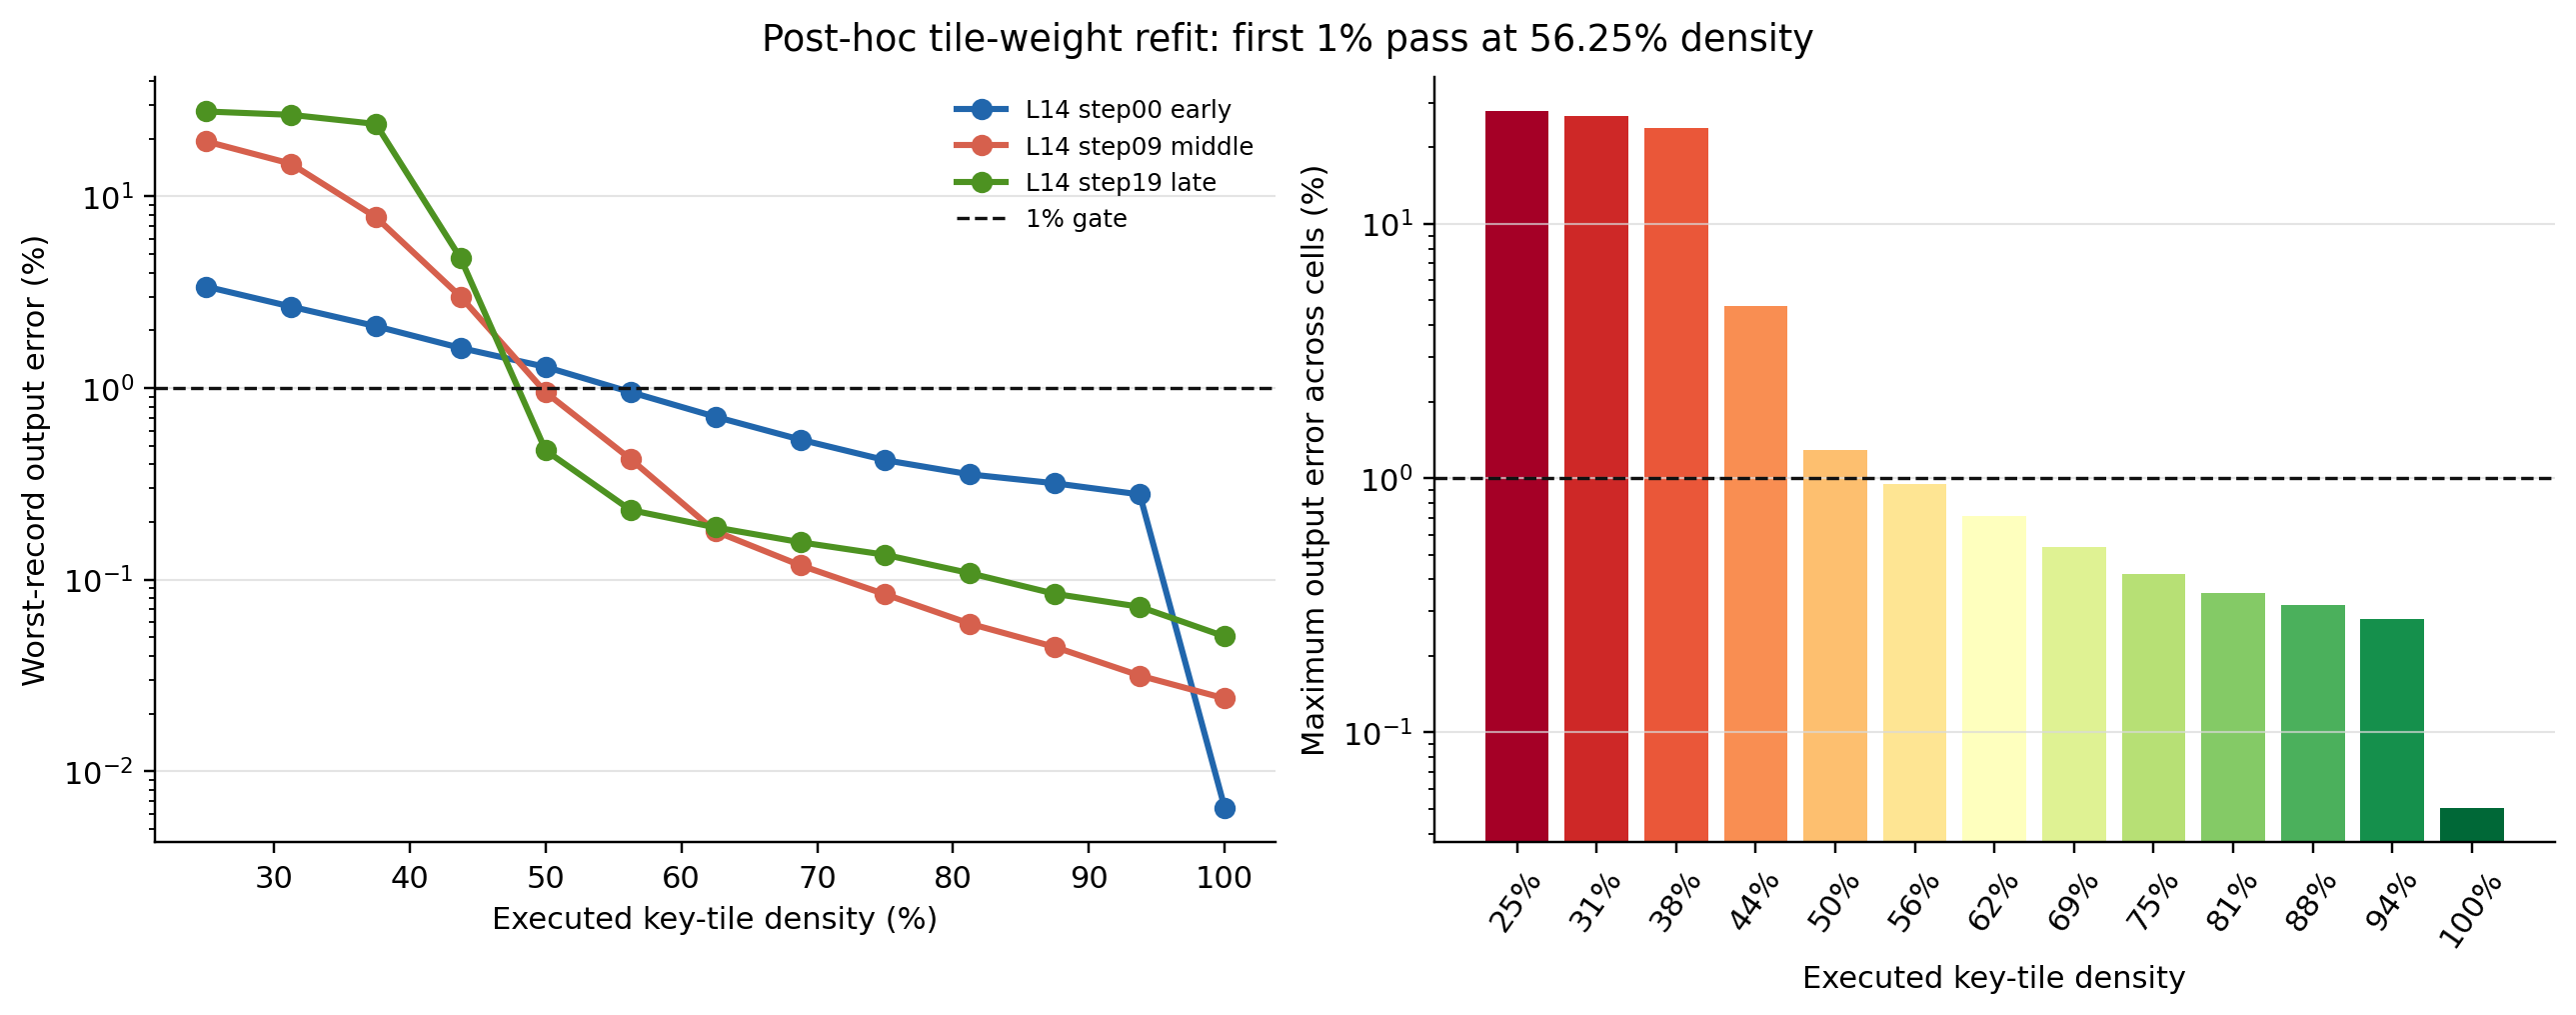

Values plotted in this chart, from the file beside it:
sample_id, cell, head, tile_index, mode, tile_density, output_relative_l2, dynamic_tile_scalars, ideal_tile_arithmetic_speedup_upper_boun…, claim_warning
s01_p01_seed20260740, layer14_step00_early, 2, 1, binary support, 0.25, 0.0528, 0, 4.0, post-hoc dense-AV oracle; speed ignores …
s01_p01_seed20260740, layer14_step00_early, 2, 1, raw weighted top-k 1x, 0.25, 0.04613, 512, 4.0, post-hoc dense-AV oracle; speed ignores …
s01_p01_seed20260740, layer14_step00_early, 2, 1, refit weighted top-k 1x, 0.25, 0.0338, 512, 4.0, post-hoc dense-AV oracle; speed ignores …
s01_p01_seed20260740, layer14_step00_early, 2, 1, raw weighted top-k 1.25x, 0.3125, 0.03787, 640, 3.2, post-hoc dense-AV oracle; speed ignores …
s01_p01_seed20260740, layer14_step00_early, 2, 1, refit weighted top-k 1.25x, 0.3125, 0.02658, 640, 3.2, post-hoc dense-AV oracle; speed ignores …
s01_p01_seed20260740, layer14_step00_early, 2, 1, raw weighted top-k 1.5x, 0.375, 0.03158, 768, 2.667, post-hoc dense-AV oracle; speed ignores …
s01_p01_seed20260740, layer14_step00_early, 2, 1, refit weighted top-k 1.5x, 0.375, 0.02101, 768, 2.667, post-hoc dense-AV oracle; speed ignores …
s01_p01_seed20260740, layer14_step00_early, 2, 1, raw weighted top-k 1.75x, 0.4375, 0.02514, 896, 2.286, post-hoc dense-AV oracle; speed ignores …
s01_p01_seed20260740, layer14_step00_early, 2, 1, refit weighted top-k 1.75x, 0.4375, 0.01616, 896, 2.286, post-hoc dense-AV oracle; speed ignores …
s01_p01_seed20260740, layer14_step00_early, 2, 1, raw weighted top-k 2x, 0.5, 0.02073, 1024, 2.0, post-hoc dense-AV oracle; speed ignores …
s01_p01_seed20260740, layer14_step00_early, 2, 1, refit weighted top-k 2x, 0.5, 0.01288, 1024, 2.0, post-hoc dense-AV oracle; speed ignores …
s01_p01_seed20260740, layer14_step00_early, 2, 1, raw weighted top-k 2.25x, 0.5625, 0.01593, 1152, 1.778, post-hoc dense-AV oracle; speed ignores …
s01_p01_seed20260740, layer14_step00_early, 2, 1, refit weighted top-k 2.25x, 0.5625, 0.009514, 1152, 1.778, post-hoc dense-AV oracle; speed ignores …
s01_p01_seed20260740, layer14_step00_early, 2, 1, raw weighted top-k 2.5x, 0.625, 0.01256, 1280, 1.6, post-hoc dense-AV oracle; speed ignores …
s01_p01_seed20260740, layer14_step00_early, 2, 1, refit weighted top-k 2.5x, 0.625, 0.007079, 1280, 1.6, post-hoc dense-AV oracle; speed ignores …
s01_p01_seed20260740, layer14_step00_early, 2, 1, raw weighted top-k 2.75x, 0.6875, 0.009689, 1408, 1.455, post-hoc dense-AV oracle; speed ignores …
s01_p01_seed20260740, layer14_step00_early, 2, 1, refit weighted top-k 2.75x, 0.6875, 0.005381, 1408, 1.455, post-hoc dense-AV oracle; speed ignores …
s01_p01_seed20260740, layer14_step00_early, 2, 1, raw weighted top-k 3x, 0.75, 0.007305, 1536, 1.333, post-hoc dense-AV oracle; speed ignores …
s01_p01_seed20260740, layer14_step00_early, 2, 1, refit weighted top-k 3x, 0.75, 0.004204, 1536, 1.333, post-hoc dense-AV oracle; speed ignores …
s01_p01_seed20260740, layer14_step00_early, 2, 1, raw weighted top-k 3.25x, 0.8125, 0.005304, 1664, 1.231, post-hoc dense-AV oracle; speed ignores …
s01_p01_seed20260740, layer14_step00_early, 2, 1, refit weighted top-k 3.25x, 0.8125, 0.003542, 1664, 1.231, post-hoc dense-AV oracle; speed ignores …
s01_p01_seed20260740, layer14_step00_early, 2, 1, raw weighted top-k 3.5x, 0.875, 0.003903, 1792, 1.143, post-hoc dense-AV oracle; speed ignores …
s01_p01_seed20260740, layer14_step00_early, 2, 1, refit weighted top-k 3.5x, 0.875, 0.003183, 1792, 1.143, post-hoc dense-AV oracle; speed ignores …
s01_p01_seed20260740, layer14_step00_early, 2, 1, raw weighted top-k 3.75x, 0.9375, 0.003346, 1920, 1.067, post-hoc dense-AV oracle; speed ignores …
s01_p01_seed20260740, layer14_step00_early, 2, 1, refit weighted top-k 3.75x, 0.9375, 0.002785, 1920, 1.067, post-hoc dense-AV oracle; speed ignores …
s01_p01_seed20260740, layer14_step00_early, 2, 1, raw weighted top-k 4x, 1.0, 0.003206, 2048, 1.0, post-hoc dense-AV oracle; speed ignores …
s01_p01_seed20260740, layer14_step00_early, 2, 1, refit weighted top-k 4x, 1.0, 6.471084187129651e-05, 2048, 1.0, post-hoc dense-AV oracle; speed ignores …
s01_p01_seed20260740, layer14_step00_early, 2, 1, continuous fractional, 1.0, 0.003206, 2048, 1.0, post-hoc dense-AV oracle; speed ignores …
s01_p01_seed20260740, layer14_step09_middle, 2, 1, binary support, 0.25, 0.04648, 0, 4.0, post-hoc dense-AV oracle; speed ignores …
s01_p01_seed20260740, layer14_step09_middle, 2, 1, raw weighted top-k 1x, 0.25, 0.2256, 512, 4.0, post-hoc dense-AV oracle; speed ignores …
s01_p01_seed20260740, layer14_step09_middle, 2, 1, refit weighted top-k 1x, 0.25, 0.1934, 512, 4.0, post-hoc dense-AV oracle; speed ignores …
s01_p01_seed20260740, layer14_step09_middle, 2, 1, raw weighted top-k 1.25x, 0.3125, 0.1787, 640, 3.2, post-hoc dense-AV oracle; speed ignores …
s01_p01_seed20260740, layer14_step09_middle, 2, 1, refit weighted top-k 1.25x, 0.3125, 0.1478, 640, 3.2, post-hoc dense-AV oracle; speed ignores …
s01_p01_seed20260740, layer14_step09_middle, 2, 1, raw weighted top-k 1.5x, 0.375, 0.1072, 768, 2.667, post-hoc dense-AV oracle; speed ignores …
s01_p01_seed20260740, layer14_step09_middle, 2, 1, refit weighted top-k 1.5x, 0.375, 0.07779, 768, 2.667, post-hoc dense-AV oracle; speed ignores …
s01_p01_seed20260740, layer14_step09_middle, 2, 1, raw weighted top-k 1.75x, 0.4375, 0.05013, 896, 2.286, post-hoc dense-AV oracle; speed ignores …
s01_p01_seed20260740, layer14_step09_middle, 2, 1, refit weighted top-k 1.75x, 0.4375, 0.02988, 896, 2.286, post-hoc dense-AV oracle; speed ignores …
s01_p01_seed20260740, layer14_step09_middle, 2, 1, raw weighted top-k 2x, 0.5, 0.0224, 1024, 2.0, post-hoc dense-AV oracle; speed ignores …
s01_p01_seed20260740, layer14_step09_middle, 2, 1, refit weighted top-k 2x, 0.5, 0.009491, 1024, 2.0, post-hoc dense-AV oracle; speed ignores …
s01_p01_seed20260740, layer14_step09_middle, 2, 1, raw weighted top-k 2.25x, 0.5625, 0.01069, 1152, 1.778, post-hoc dense-AV oracle; speed ignores …
s01_p01_seed20260740, layer14_step09_middle, 2, 1, refit weighted top-k 2.25x, 0.5625, 0.004261, 1152, 1.778, post-hoc dense-AV oracle; speed ignores …
s01_p01_seed20260740, layer14_step09_middle, 2, 1, raw weighted top-k 2.5x, 0.625, 0.004268, 1280, 1.6, post-hoc dense-AV oracle; speed ignores …
s01_p01_seed20260740, layer14_step09_middle, 2, 1, refit weighted top-k 2.5x, 0.625, 0.001788, 1280, 1.6, post-hoc dense-AV oracle; speed ignores …
s01_p01_seed20260740, layer14_step09_middle, 2, 1, raw weighted top-k 2.75x, 0.6875, 0.001713, 1408, 1.455, post-hoc dense-AV oracle; speed ignores …
s01_p01_seed20260740, layer14_step09_middle, 2, 1, refit weighted top-k 2.75x, 0.6875, 0.001189, 1408, 1.455, post-hoc dense-AV oracle; speed ignores …
s01_p01_seed20260740, layer14_step09_middle, 2, 1, raw weighted top-k 3x, 0.75, 0.001654, 1536, 1.333, post-hoc dense-AV oracle; speed ignores …
s01_p01_seed20260740, layer14_step09_middle, 2, 1, refit weighted top-k 3x, 0.75, 0.0008393, 1536, 1.333, post-hoc dense-AV oracle; speed ignores …
s01_p01_seed20260740, layer14_step09_middle, 2, 1, raw weighted top-k 3.25x, 0.8125, 0.00165, 1664, 1.231, post-hoc dense-AV oracle; speed ignores …
s01_p01_seed20260740, layer14_step09_middle, 2, 1, refit weighted top-k 3.25x, 0.8125, 0.0005893, 1664, 1.231, post-hoc dense-AV oracle; speed ignores …
s01_p01_seed20260740, layer14_step09_middle, 2, 1, raw weighted top-k 3.5x, 0.875, 0.001649, 1792, 1.143, post-hoc dense-AV oracle; speed ignores …
s01_p01_seed20260740, layer14_step09_middle, 2, 1, refit weighted top-k 3.5x, 0.875, 0.0004456, 1792, 1.143, post-hoc dense-AV oracle; speed ignores …
s01_p01_seed20260740, layer14_step09_middle, 2, 1, raw weighted top-k 3.75x, 0.9375, 0.001648, 1920, 1.067, post-hoc dense-AV oracle; speed ignores …
s01_p01_seed20260740, layer14_step09_middle, 2, 1, refit weighted top-k 3.75x, 0.9375, 0.000316, 1920, 1.067, post-hoc dense-AV oracle; speed ignores …
s01_p01_seed20260740, layer14_step09_middle, 2, 1, raw weighted top-k 4x, 1.0, 0.001648, 2048, 1.0, post-hoc dense-AV oracle; speed ignores …
s01_p01_seed20260740, layer14_step09_middle, 2, 1, refit weighted top-k 4x, 1.0, 0.0002403, 2048, 1.0, post-hoc dense-AV oracle; speed ignores …
s01_p01_seed20260740, layer14_step09_middle, 2, 1, continuous fractional, 1.0, 0.001648, 2048, 1.0, post-hoc dense-AV oracle; speed ignores …
s00_p00_seed20260740, layer14_step19_late, 2, 1, binary support, 0.25, 0.04581, 0, 4.0, post-hoc dense-AV oracle; speed ignores …
s00_p00_seed20260740, layer14_step19_late, 2, 1, raw weighted top-k 1x, 0.25, 0.3051, 512, 4.0, post-hoc dense-AV oracle; speed ignores …
s00_p00_seed20260740, layer14_step19_late, 2, 1, refit weighted top-k 1x, 0.25, 0.2768, 512, 4.0, post-hoc dense-AV oracle; speed ignores …
s00_p00_seed20260740, layer14_step19_late, 2, 1, raw weighted top-k 1.25x, 0.3125, 0.2978, 640, 3.2, post-hoc dense-AV oracle; speed ignores …
... 24 more rows
